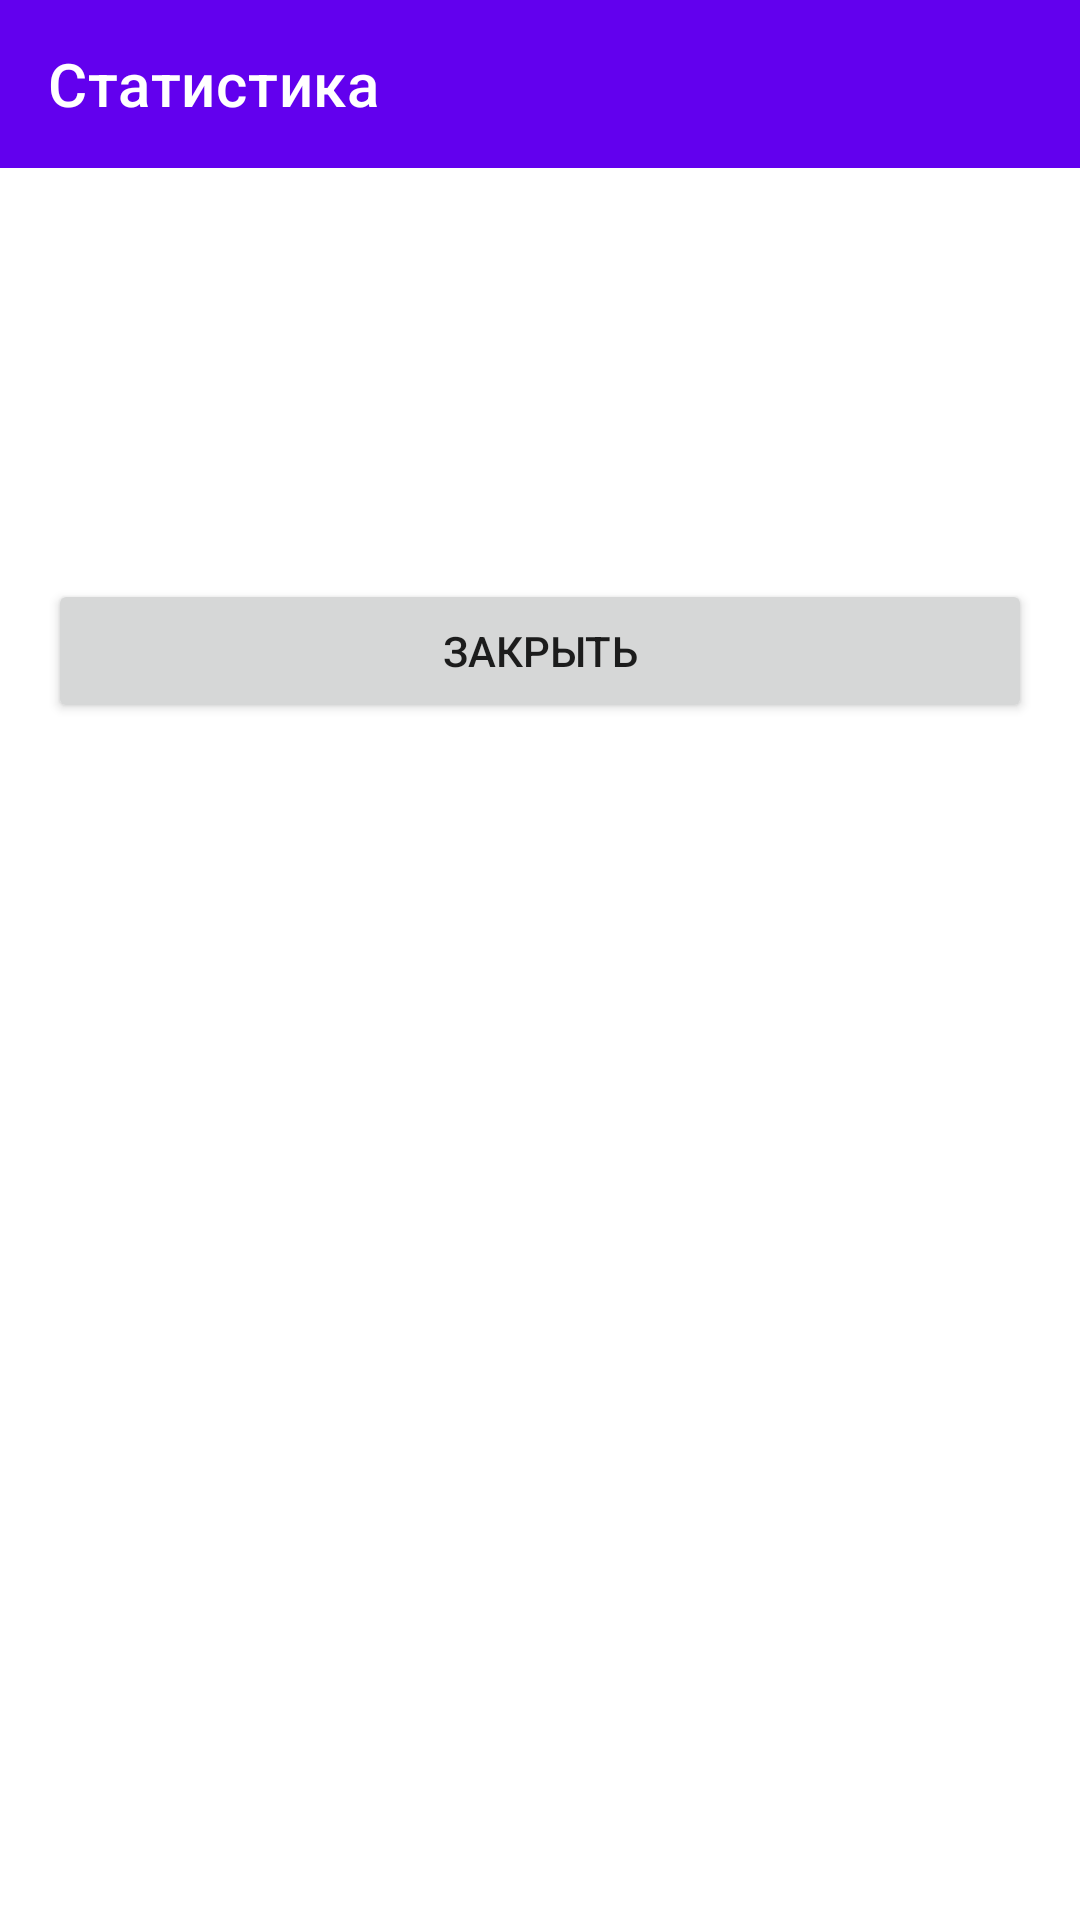

Layout XML and referenced resources for this Android screen:
<!-- AndroidManifest.xml: application theme Theme.TaskManager -->
<!-- res/layout/activity_stats.xml -->
<?xml version="1.0" encoding="utf-8"?>
<LinearLayout xmlns:android="http://schemas.android.com/apk/res/android"
    xmlns:app="http://schemas.android.com/apk/res-auto"
    android:layout_width="match_parent"
    android:layout_height="match_parent"
    android:orientation="vertical">

    <androidx.appcompat.widget.Toolbar
        android:id="@+id/toolbarStats"
        android:layout_width="match_parent"
        android:layout_height="?attr/actionBarSize"
        android:background="?attr/colorPrimary"
        app:title="@string/title_stats"
        app:titleTextColor="@android:color/white" />

    <TextView
        android:id="@+id/textTotal"
        android:layout_width="match_parent"
        android:layout_height="wrap_content"
        android:paddingStart="16dp"
        android:paddingTop="24dp"
        android:paddingEnd="16dp"
        android:textSize="18sp" />

    <TextView
        android:id="@+id/textImportant"
        android:layout_width="match_parent"
        android:layout_height="wrap_content"
        android:paddingStart="16dp"
        android:paddingTop="8dp"
        android:paddingEnd="16dp"
        android:textSize="18sp" />

    <TextView
        android:id="@+id/textNormal"
        android:layout_width="match_parent"
        android:layout_height="wrap_content"
        android:paddingStart="16dp"
        android:paddingTop="8dp"
        android:paddingEnd="16dp"
        android:textSize="18sp" />

    <Button
        android:id="@+id/btnClose"
        android:layout_width="match_parent"
        android:layout_height="wrap_content"
        android:layout_marginStart="16dp"
        android:layout_marginTop="24dp"
        android:layout_marginEnd="16dp"
        android:text="@string/btn_close" />

</LinearLayout>
<!-- resources referenced by this layout -->
<resources>
  <string name="btn_close">Закрыть</string>
  <string name="title_stats">Статистика</string>
  <style name="Theme.TaskManager" parent="Theme.MaterialComponents.DayNight.NoActionBar" />
</resources>
